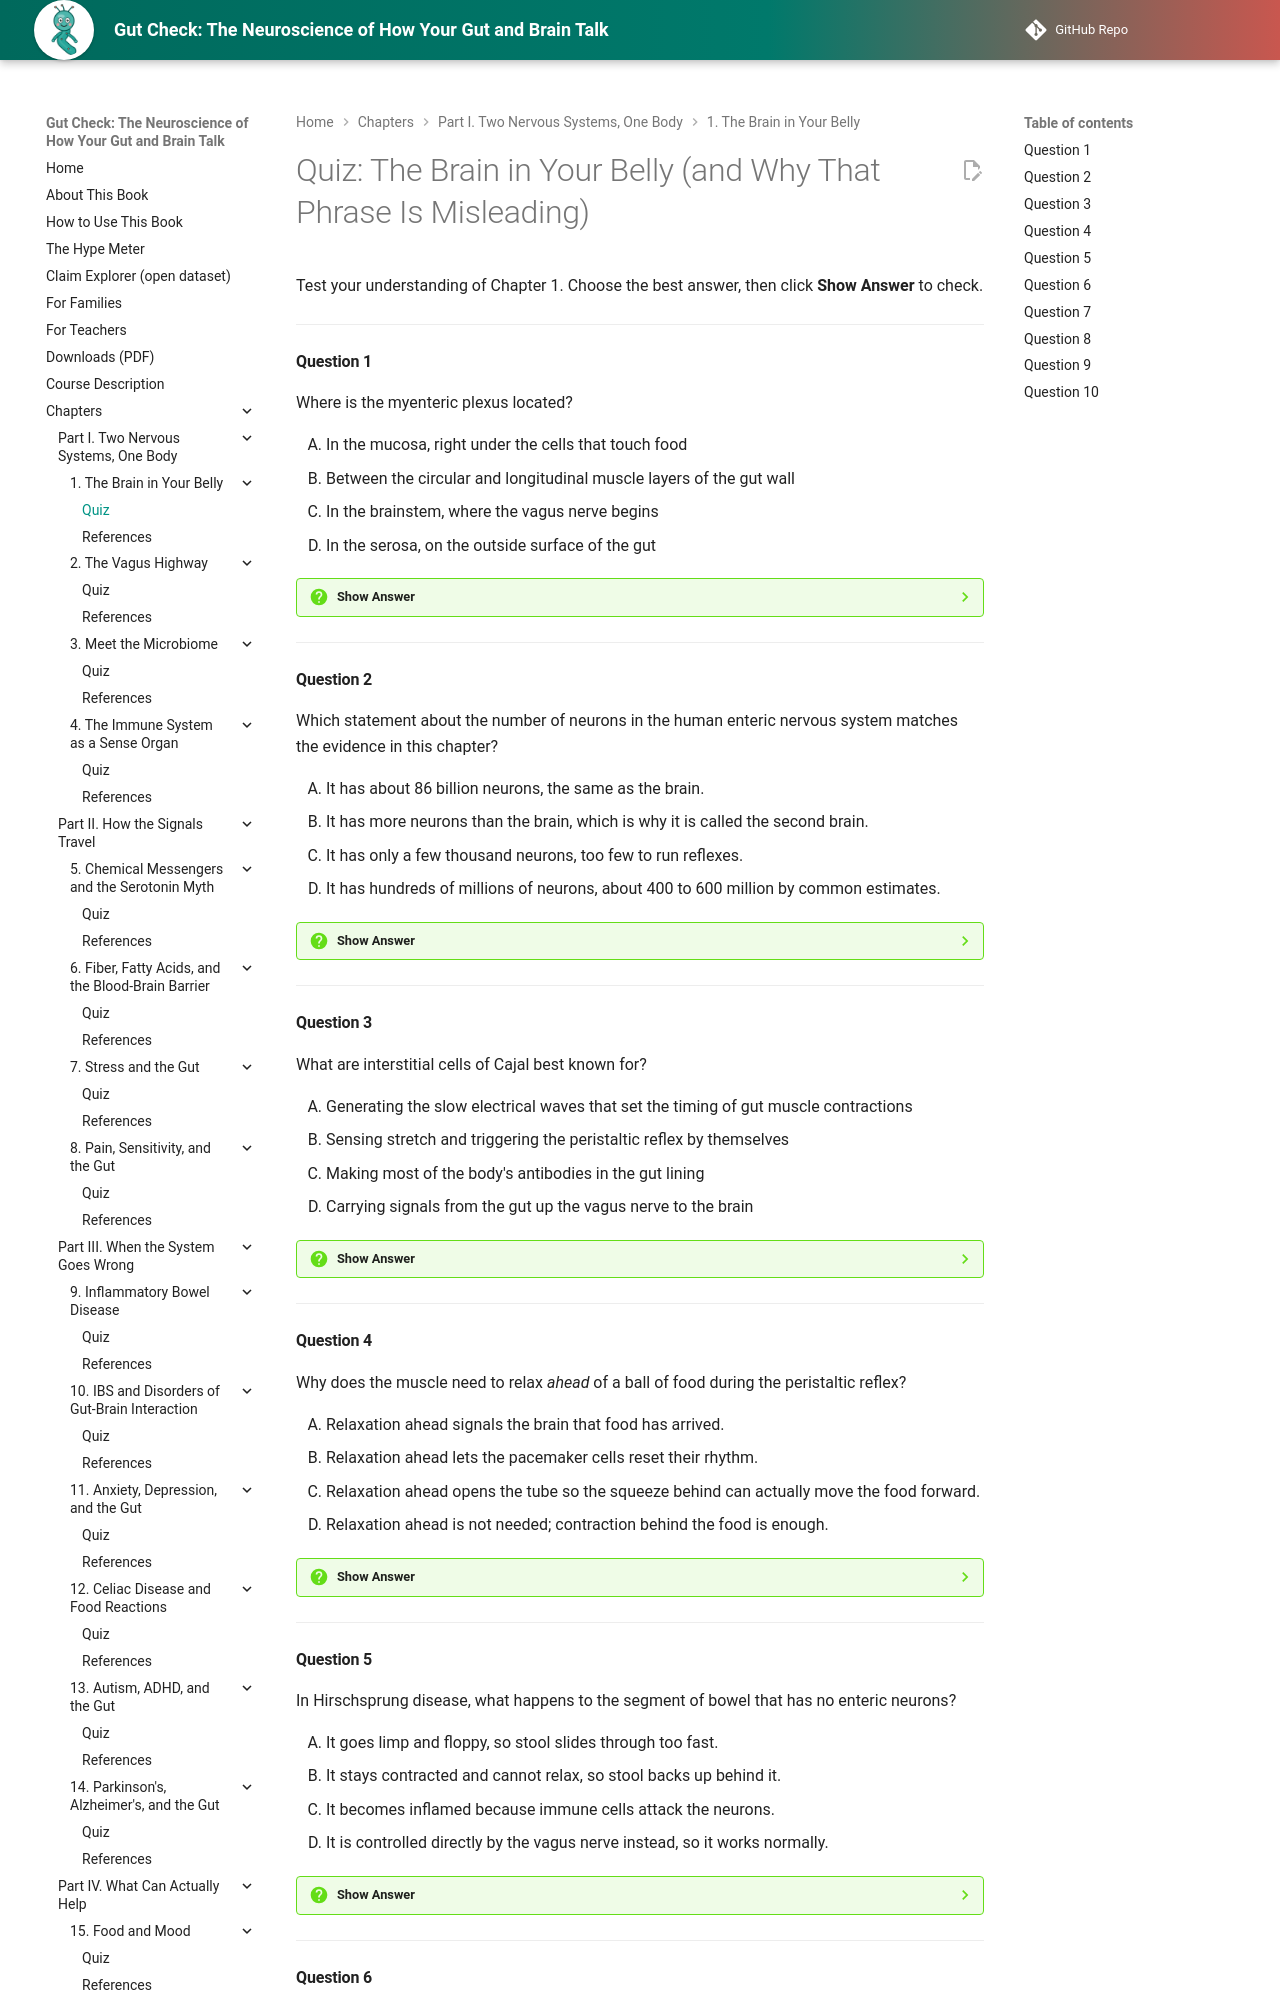

repository: aaryavvatts-lab/gut-brain-textbook · page: chapters/01-brain-in-your-belly/quiz/index.html · generator: mkdocs

---
title: "Quiz: The Brain in Your Belly (and Why That Phrase Is Misleading)"
description: "Self-check quiz for Chapter 1 of Gut Check: The Neuroscience of How Your Gut and Brain Talk."
---

# Quiz: The Brain in Your Belly (and Why That Phrase Is Misleading)

Test your understanding of Chapter 1. Choose the best answer, then click **Show Answer** to check.

---

#### Question 1

Where is the myenteric plexus located?

<div class="upper-alpha" markdown>
1. In the mucosa, right under the cells that touch food
2. Between the circular and longitudinal muscle layers of the gut wall
3. In the brainstem, where the vagus nerve begins
4. In the serosa, on the outside surface of the gut
</div>

??? question "Show Answer"
    The correct answer is **B**. The myenteric (Auerbach's) plexus sits between the two smooth muscle sheets and mainly controls gut movement. Option A describes roughly where the submucosal plexus is (just under the lining, in the submucosa), which is an easy mix-up.

    **Concept Tested:** Myenteric Plexus
    **Bloom's Level:** Remember

---

#### Question 2

Which statement about the number of neurons in the human enteric nervous system matches the evidence in this chapter?

<div class="upper-alpha" markdown>
1. It has about 86 billion neurons, the same as the brain.
2. It has more neurons than the brain, which is why it is called the second brain.
3. It has only a few thousand neurons, too few to run reflexes.
4. It has hundreds of millions of neurons, about 400 to 600 million by common estimates.
</div>

??? question "Show Answer"
    The correct answer is **D**. Common estimates put the ENS at about 400 to 600 million neurons, roughly as many as the spinal cord. About 86 billion is the brain's count, so options A and B confuse the two; the brain has well over a hundred times more neurons than the gut.

    **Concept Tested:** ENS Neuron Count
    **Bloom's Level:** Remember

---

#### Question 3

What are interstitial cells of Cajal best known for?

<div class="upper-alpha" markdown>
1. Generating the slow electrical waves that set the timing of gut muscle contractions
2. Sensing stretch and triggering the peristaltic reflex by themselves
3. Making most of the body's antibodies in the gut lining
4. Carrying signals from the gut up the vagus nerve to the brain
</div>

??? question "Show Answer"
    The correct answer is **A**. ICC are the gut's pacemaker cells: they generate slow waves that time smooth muscle contractions. Option B is tempting, but stretch is sensed by enteric sensory neurons, and animals without an ENS can't push food along even when ICC are present.

    **Concept Tested:** Interstitial Cells of Cajal
    **Bloom's Level:** Remember

---

#### Question 4

Why does the muscle need to relax *ahead* of a ball of food during the peristaltic reflex?

<div class="upper-alpha" markdown>
1. Relaxation ahead signals the brain that food has arrived.
2. Relaxation ahead lets the pacemaker cells reset their rhythm.
3. Relaxation ahead opens the tube so the squeeze behind can actually move the food forward.
4. Relaxation ahead is not needed; contraction behind the food is enough.
</div>

??? question "Show Answer"
    The correct answer is **C**. Contraction behind the food only pushes it forward if the segment ahead opens up. Option D is the key misconception: if the segment ahead stays contracted, as in Hirschsprung disease, squeezing behind just builds pressure and the food stalls.

    **Concept Tested:** Peristaltic Reflex
    **Bloom's Level:** Understand

---

#### Question 5

In Hirschsprung disease, what happens to the segment of bowel that has no enteric neurons?

<div class="upper-alpha" markdown>
1. It goes limp and floppy, so stool slides through too fast.
2. It stays contracted and cannot relax, so stool backs up behind it.
3. It becomes inflamed because immune cells attack the neurons.
4. It is controlled directly by the vagus nerve instead, so it works normally.
</div>

??? question "Show Answer"
    The correct answer is **B**. Without enteric neurons, there are no inhibitory neurons to relax the muscle, so the segment stays contracted and causes a functional blockage. Option A is a common guess, but losing the neurons removes the "relax" signal, not the muscle's tone.

    **Concept Tested:** Hirschsprung Disease
    **Bloom's Level:** Understand

---
